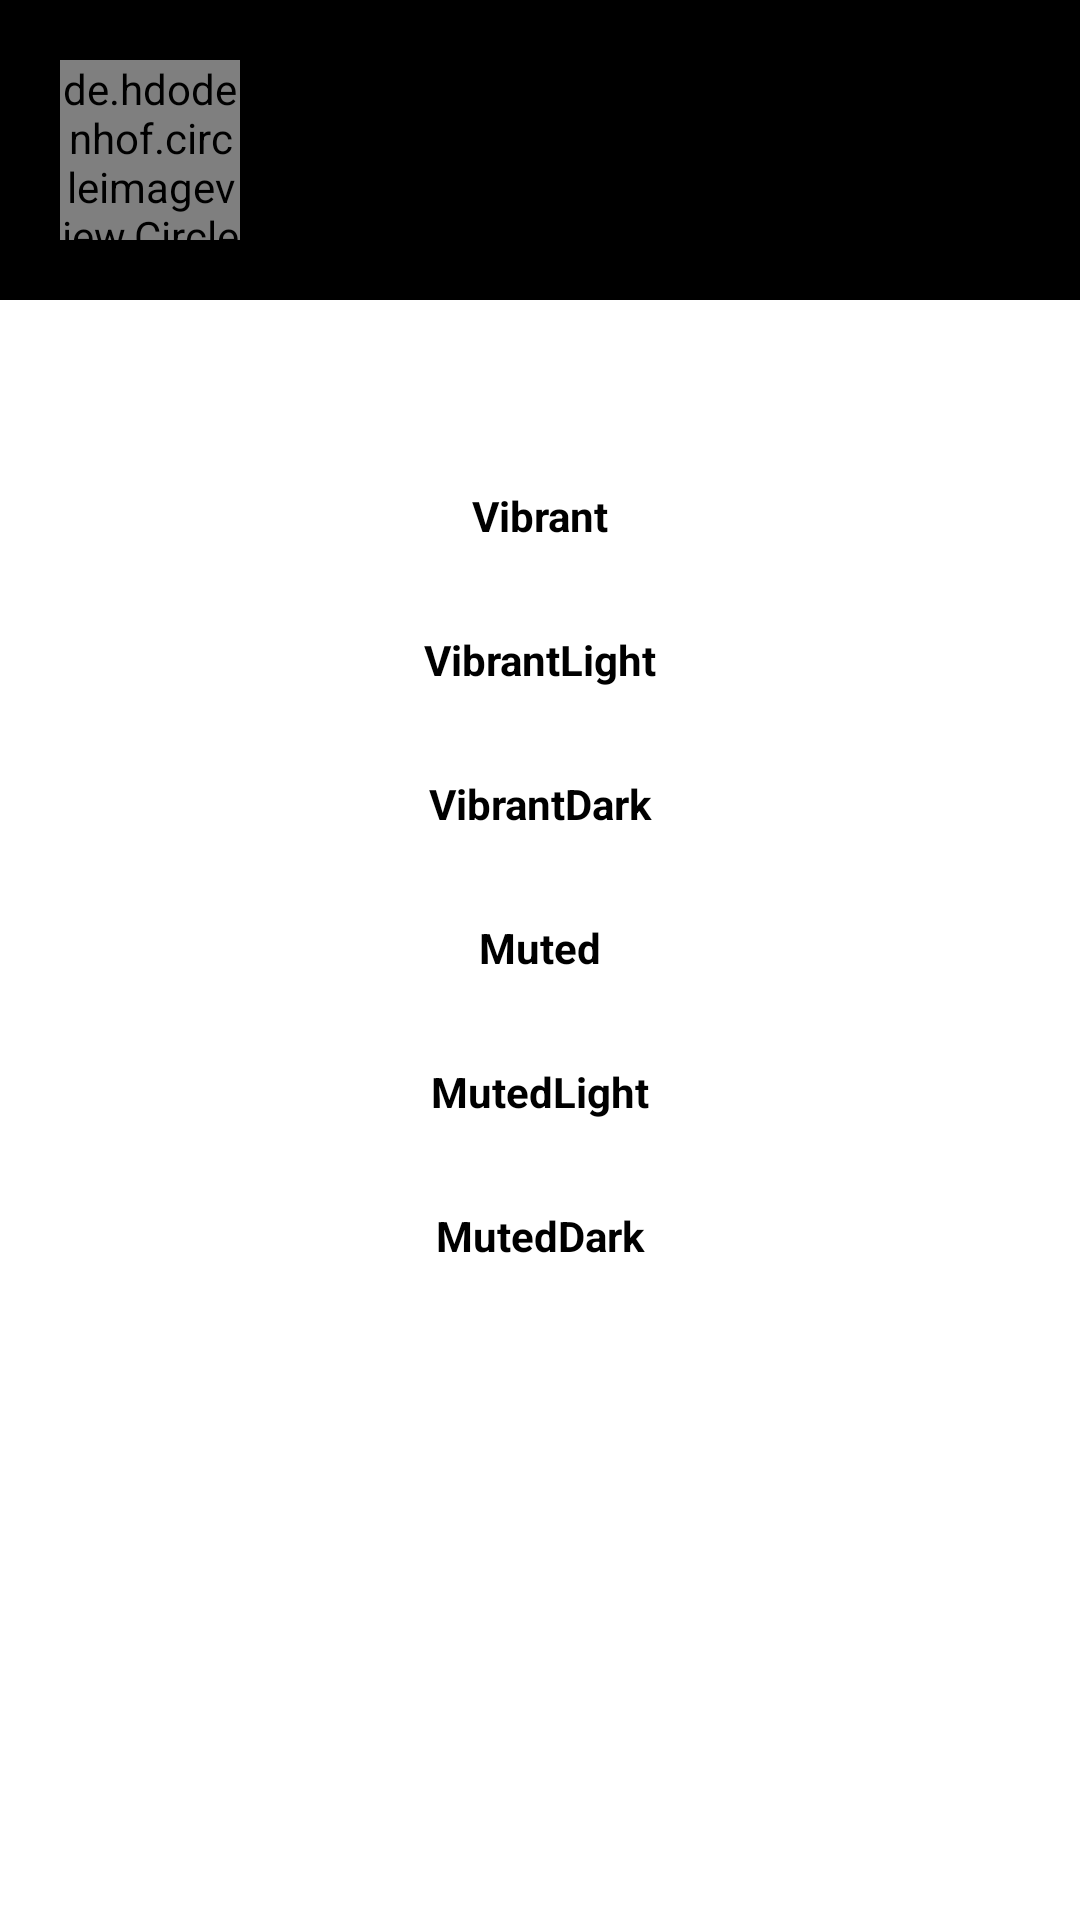

Layout XML and referenced resources for this Android screen:
<!-- AndroidManifest.xml: application theme Theme.PaletteLearningDemo -->
<!-- res/layout/activity_detail.xml -->
<?xml version="1.0" encoding="utf-8"?>
<androidx.constraintlayout.widget.ConstraintLayout xmlns:android="http://schemas.android.com/apk/res/android"
    xmlns:app="http://schemas.android.com/apk/res-auto"
    xmlns:tools="http://schemas.android.com/tools"
    android:layout_width="match_parent"
    android:layout_height="match_parent"
    tools:context=".DetailActivity">

    <View
        android:id="@+id/view_bg_header_picture"
        android:layout_width="0dp"
        android:layout_height="100dp"
        android:background="@color/black"
        app:layout_constraintStart_toStartOf="parent"
        app:layout_constraintEnd_toEndOf="parent"
        app:layout_constraintTop_toTopOf="parent" />

    <de.hdodenhof.circleimageview.CircleImageView
        android:id="@+id/civ_header_picture"
        android:layout_width="60dp"
        android:layout_height="60dp"
        android:layout_margin="20dp"
        app:layout_constraintStart_toStartOf="@id/view_bg_header_picture"
        app:layout_constraintTop_toTopOf="@id/view_bg_header_picture" />

    <TextView
        android:id="@+id/tv_name"
        android:layout_width="wrap_content"
        android:layout_height="wrap_content"
        android:layout_marginHorizontal="20dp"
        android:layout_marginBottom="5dp"
        app:layout_constraintVertical_chainStyle="packed"
        app:layout_constraintStart_toEndOf="@id/civ_header_picture"
        app:layout_constraintTop_toTopOf="@id/view_bg_header_picture"
        app:layout_constraintBottom_toTopOf="@id/tv_describe"/>

    <TextView
        android:id="@+id/tv_describe"
        android:layout_width="wrap_content"
        android:layout_height="wrap_content"
        android:layout_marginHorizontal="20dp"
        app:layout_constraintStart_toEndOf="@id/civ_header_picture"
        app:layout_constraintTop_toBottomOf="@id/tv_name"
        app:layout_constraintBottom_toBottomOf="@id/view_bg_header_picture"/>

    <TextView
        android:id="@+id/tv_vibrant"
        android:layout_width="0dp"
        android:layout_height="48dp"
        android:text="Vibrant"
        android:textStyle="bold"
        android:textColor="@color/black"
        android:gravity="center"
        android:layout_marginTop="48dp"
        app:layout_constraintStart_toStartOf="parent"
        app:layout_constraintTop_toBottomOf="@id/view_bg_header_picture"
        app:layout_constraintEnd_toEndOf="parent" />

    <TextView
        android:id="@+id/tv_vibrant_light"
        android:layout_width="0dp"
        android:layout_height="48dp"
        android:text="VibrantLight"
        android:textStyle="bold"
        android:textColor="@color/black"
        android:gravity="center"
        app:layout_constraintStart_toStartOf="parent"
        app:layout_constraintTop_toBottomOf="@id/tv_vibrant"
        app:layout_constraintEnd_toEndOf="parent" />

    <TextView
        android:id="@+id/tv_vibrant_dark"
        android:layout_width="0dp"
        android:layout_height="48dp"
        android:text="VibrantDark"
        android:textStyle="bold"
        android:textColor="@color/black"
        android:gravity="center"
        app:layout_constraintStart_toStartOf="parent"
        app:layout_constraintTop_toBottomOf="@id/tv_vibrant_light"
        app:layout_constraintEnd_toEndOf="parent" />

    <TextView
        android:id="@+id/tv_muted"
        android:layout_width="0dp"
        android:layout_height="48dp"
        android:text="Muted"
        android:textStyle="bold"
        android:textColor="@color/black"
        android:gravity="center"
        app:layout_constraintStart_toStartOf="parent"
        app:layout_constraintTop_toBottomOf="@id/tv_vibrant_dark"
        app:layout_constraintEnd_toEndOf="parent" />

    <TextView
        android:id="@+id/tv_muted_light"
        android:layout_width="0dp"
        android:layout_height="48dp"
        android:text="MutedLight"
        android:textStyle="bold"
        android:textColor="@color/black"
        android:gravity="center"
        app:layout_constraintStart_toStartOf="parent"
        app:layout_constraintTop_toBottomOf="@id/tv_muted"
        app:layout_constraintEnd_toEndOf="parent" />

    <TextView
        android:id="@+id/tv_muted_dark"
        android:layout_width="0dp"
        android:layout_height="48dp"
        android:text="MutedDark"
        android:textStyle="bold"
        android:textColor="@color/black"
        android:gravity="center"
        app:layout_constraintStart_toStartOf="parent"
        app:layout_constraintTop_toBottomOf="@id/tv_muted_light"
        app:layout_constraintEnd_toEndOf="parent" />

</androidx.constraintlayout.widget.ConstraintLayout>
<!-- resources referenced by this layout -->
<resources>
  <style name="Theme.PaletteLearningDemo" parent="Theme.MaterialComponents.DayNight.NoActionBar">
          
          <item name="colorPrimary">@color/purple_500</item>
          <item name="colorPrimaryVariant">@color/purple_700</item>
          <item name="colorOnPrimary">@color/white</item>
          
          <item name="colorSecondary">@color/teal_200</item>
          <item name="colorSecondaryVariant">@color/teal_700</item>
          <item name="colorOnSecondary">@color/black</item>
          
          <item name="android:statusBarColor" tools:targetApi="l">?attr/colorPrimaryVariant</item>
          
      </style>
  <!-- not gathered from this repository: default colours our renderer supplied (Android Studio template values) -->
  <color name="purple_500">#FF6200EE</color>
  <color name="purple_700">#FF3700B3</color>
  <color name="teal_200">#FF03DAC5</color>
  <color name="teal_700">#FF018786</color>
  <color name="black">#FF000000</color>
  <color name="white">#FFFFFFFF</color>
</resources>
